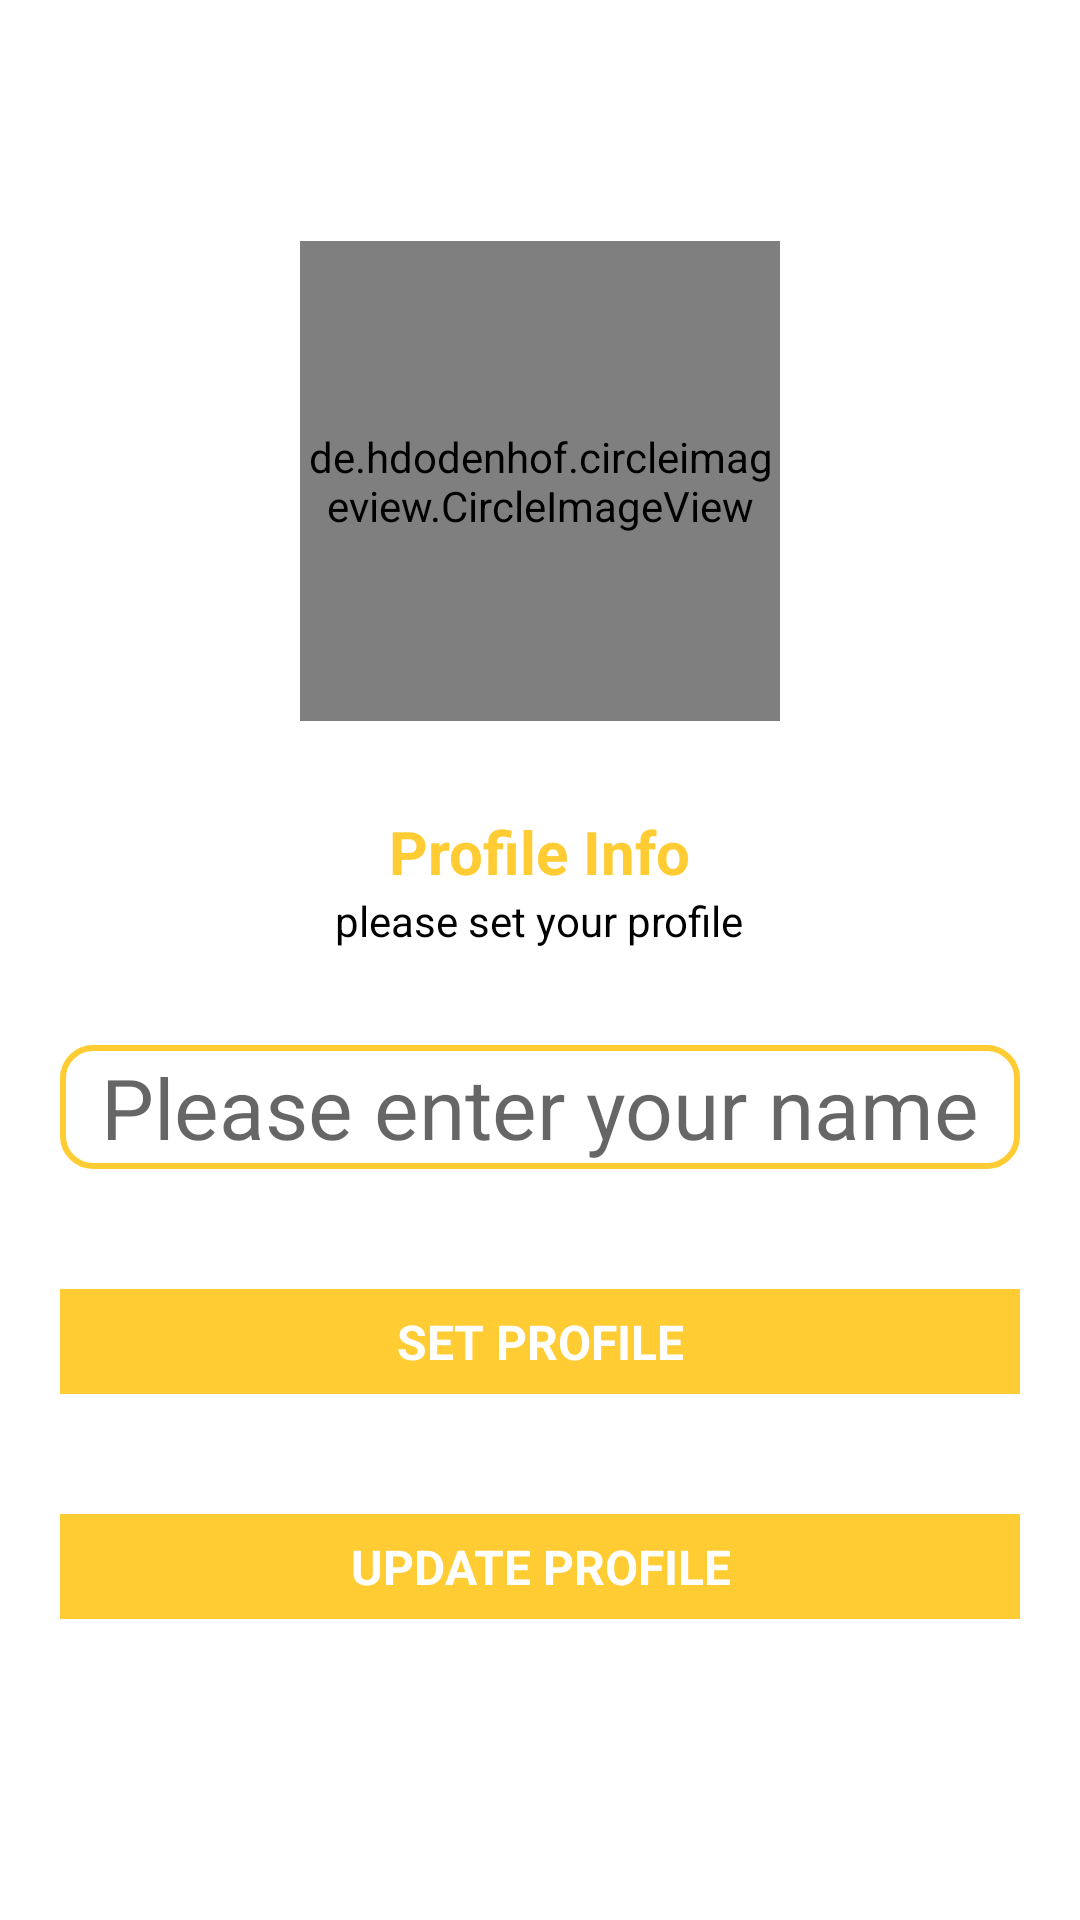

Produce the Android XML layout that renders to this screen, including the resource entries it uses.
<!-- AndroidManifest.xml: application theme Theme.HingoliFood -->
<!-- res/layout/activity_setup_profile.xml -->
<?xml version="1.0" encoding="utf-8"?>
<layout xmlns:android="http://schemas.android.com/apk/res/android"
    xmlns:app="http://schemas.android.com/apk/res-auto"
    xmlns:tools="http://schemas.android.com/tools">

    <data>

    </data>
    <LinearLayout
        android:layout_width="match_parent"
        android:layout_height="match_parent"
        android:orientation="vertical"
        android:gravity="center"
        >

        <de.hdodenhof.circleimageview.CircleImageView
            android:id="@+id/imageview"
            android:layout_width="160dp"
            android:layout_height="160dp"
            android:src="@drawable/avatar"

            />

        <TextView
            android:layout_width="wrap_content"
            android:layout_height="wrap_content"
            android:text="Profile Info"
            android:textSize="20dp"
            android:textStyle="bold"
            android:layout_marginTop="30dp"
            android:textColor="#ffcc33"/>

        <TextView
            android:layout_width="wrap_content"
            android:layout_height="wrap_content"
            android:text="please set your profile"
            android:textSize="14dp"
            android:layout_marginBottom="12dp"
            android:textColor="@color/black"/>


        <EditText
            android:id="@+id/name"
            android:layout_width="match_parent"
            android:layout_height="wrap_content"
            android:layout_margin="20dp"
            android:background="@drawable/square"
            android:gravity="center"
            android:hint="Please enter your name"
            android:imeOptions="actionNext"
            android:importantForAutofill="no"
            android:padding="2dp"
            android:textSize="28dp"
            tools:ignore="LabelFor" />



            <TextView
                android:id="@+id/set_profile"
                android:background="#ffcc33"
                android:layout_width="match_parent"
                android:layout_height="35sp"
                android:textAlignment="center"
                android:text="Set Profile"
                android:textSize="16dp"
                android:layout_margin="20dp"
                android:textColor="@color/white"
                android:textAllCaps="true"
                android:gravity="center"
                android:textStyle="bold"
                />

            <ProgressBar
                android:id="@+id/progressbar_sending_otp"
                android:layout_width="36dp"
                android:layout_height="36dp"
                android:layout_gravity="center"
                android:visibility="gone"/>

        <TextView
            android:id="@+id/update_profile"
            android:background="#ffcc33"
            android:layout_width="match_parent"
            android:layout_height="35sp"
            android:textAlignment="center"
            android:text="Update Profile"
            android:textSize="16dp"
            android:layout_margin="20dp"
            android:textColor="@color/white"
            android:textAllCaps="true"
            android:gravity="center"
            android:textStyle="bold"
            />


    </LinearLayout>
</layout>
<!-- resources referenced by this layout -->
<resources>
  <color name="black">#FF000000</color>
  <color name="white">#FFFFFFFF</color>
  <!-- drawable square (drawable) -->
  <?xml version="1.0" encoding="utf-8"?>
  <shape xmlns:android="http://schemas.android.com/apk/res/android">
  
      <solid
          android:color="@color/white"/>
  
      <corners android:radius="10dp"/>
  
      <stroke
          android:color="#ffcc33"
          android:width="2dp"/>
  
  </shape>
  <style name="Theme.HingoliFood" parent="Theme.MaterialComponents.DayNight.NoActionBar">
          
          <item name="colorPrimary">@color/purple_500</item>
          <item name="colorPrimaryVariant">@color/purple_700</item>
          <item name="colorOnPrimary">@color/white</item>
          
          <item name="colorSecondary">@color/teal_200</item>
          <item name="colorSecondaryVariant">@color/teal_700</item>
          <item name="colorOnSecondary">@color/black</item>
          
          <item name="android:statusBarColor" tools:targetApi="l">?attr/colorPrimaryVariant</item>
          
      </style>
  <color name="purple_500">#FF6200EE</color>
  <color name="purple_700">#FF3700B3</color>
  <color name="teal_200">#FF03DAC5</color>
  <color name="teal_700">#FF018786</color>
</resources>
